Labelled photos from "data", an image-classification folder in YinkaAjao/Tactical-Video-Analyzer. The possible labels are: corner, free kick, goal attempt, yellow card.

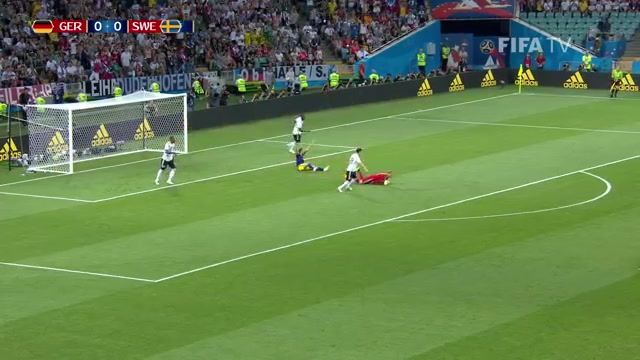
Label: goal attempt

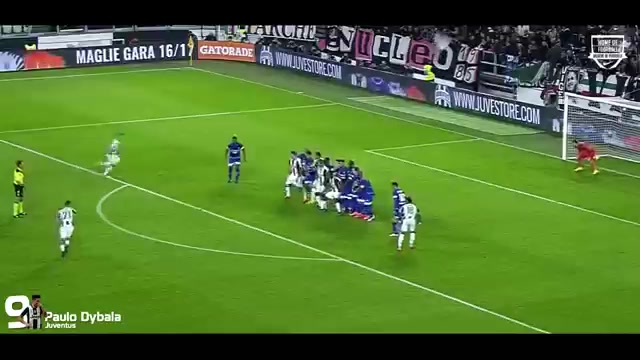
Label: free kick

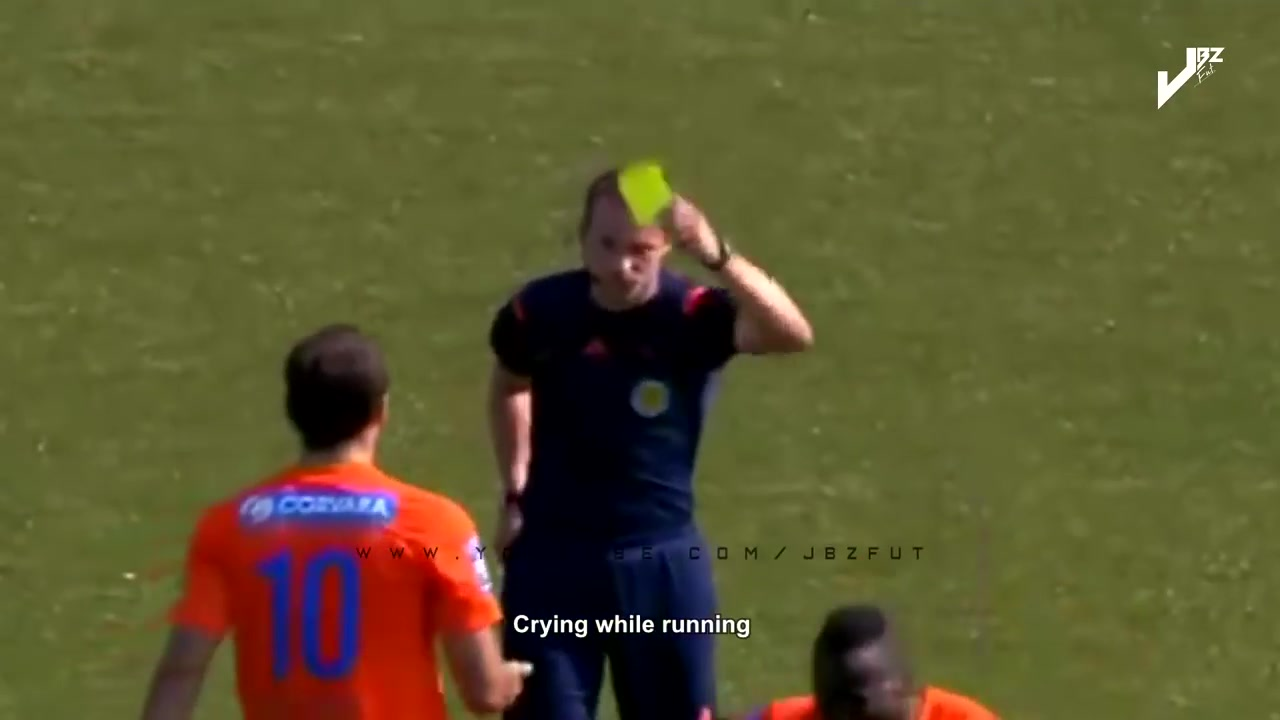
Label: yellow card

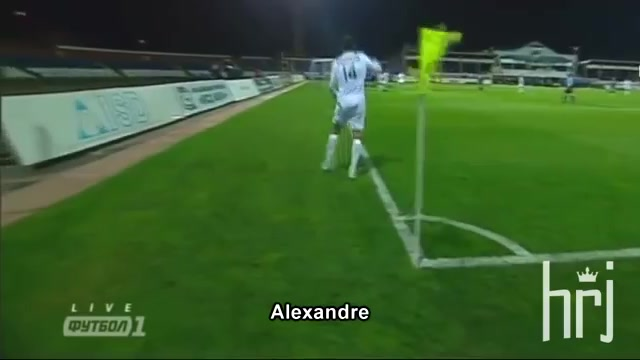
Label: corner

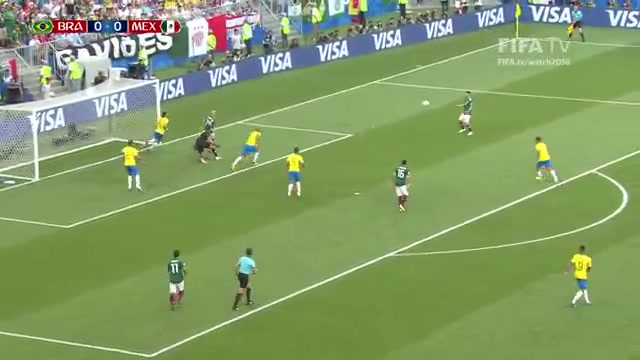
Label: goal attempt

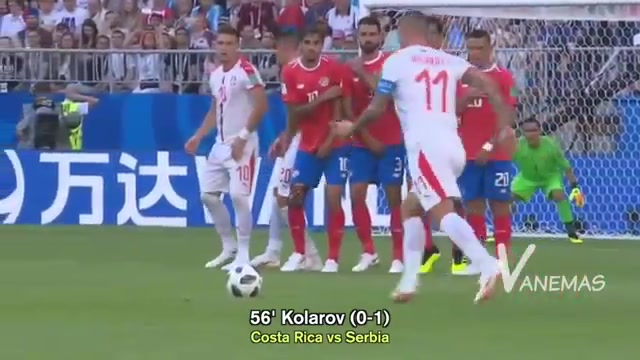
Label: free kick
